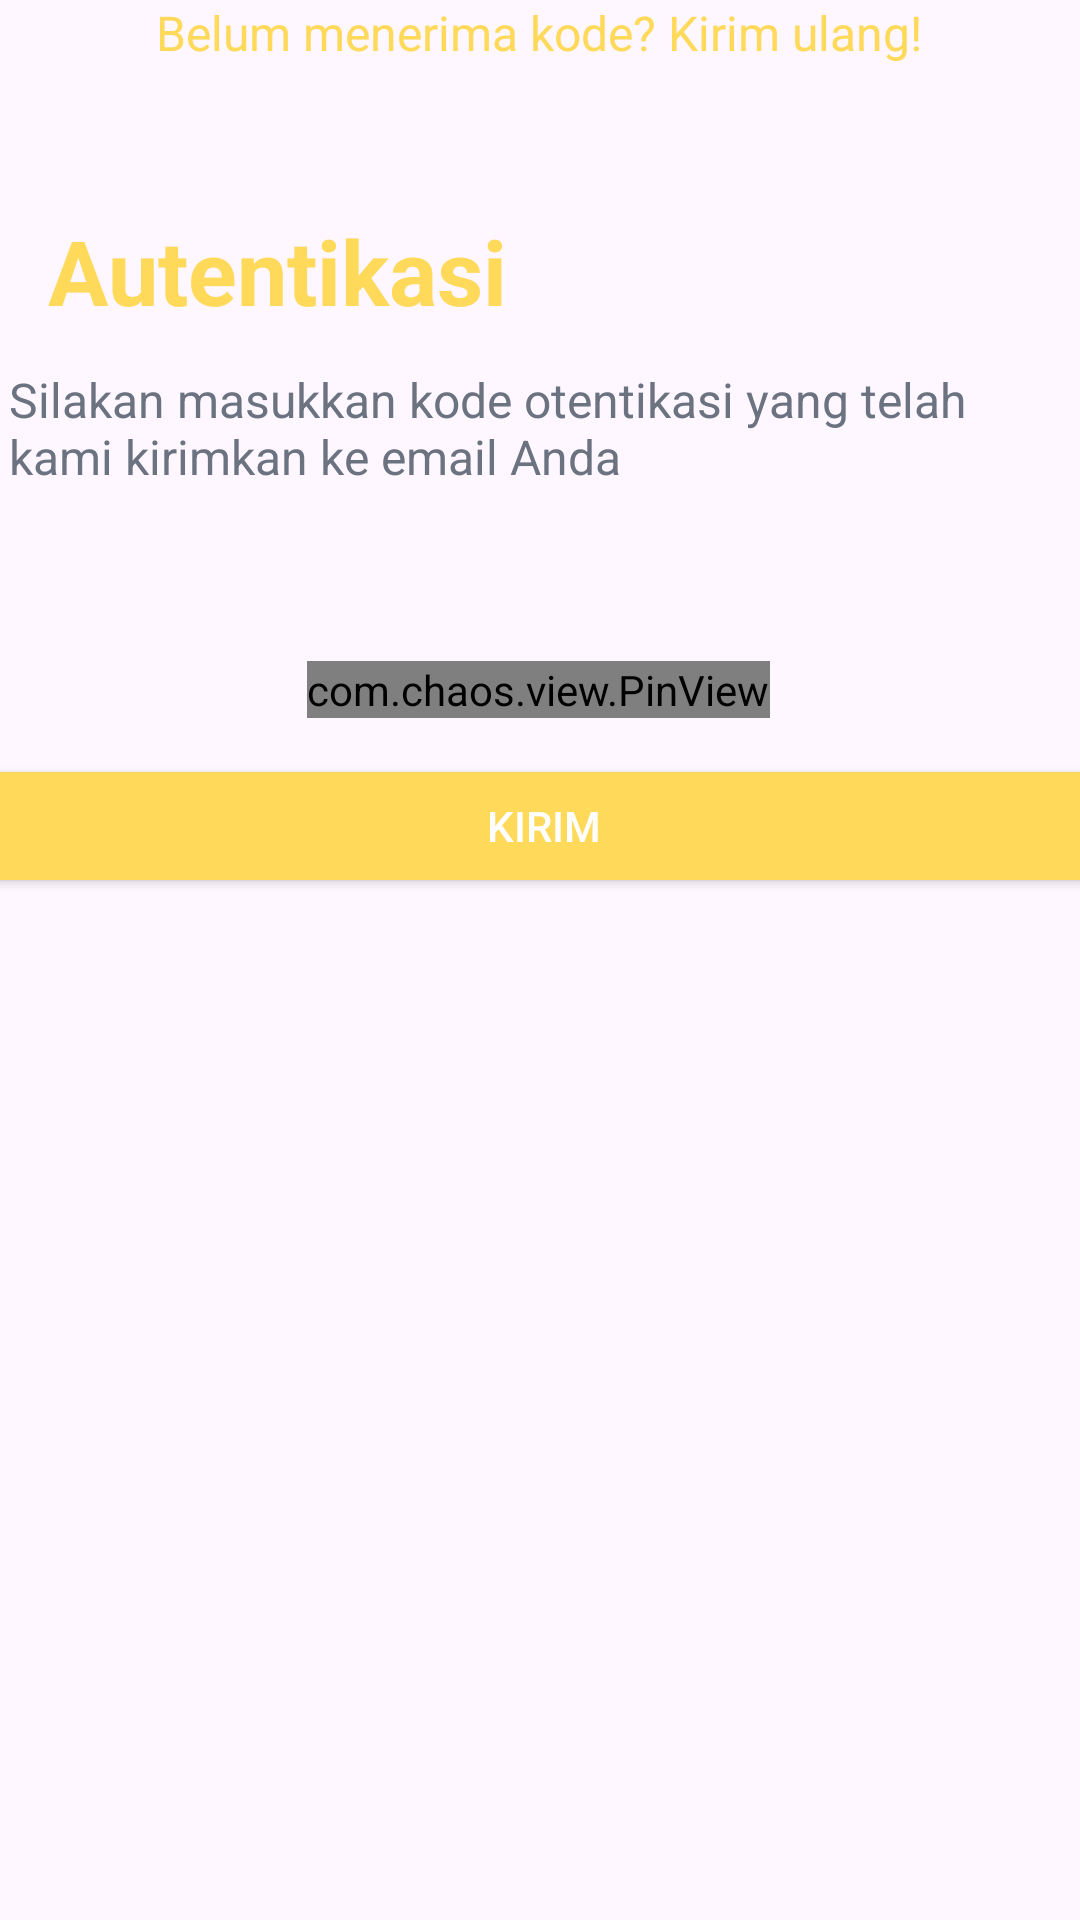

This screen was rendered from an Android layout file. Write that file and the resources it references.
<!-- AndroidManifest.xml: application theme Theme.ToekangKu1 -->
<!-- res/layout/activity_verify_forgot_password.xml -->
<?xml version="1.0" encoding="utf-8"?>
<androidx.constraintlayout.widget.ConstraintLayout xmlns:android="http://schemas.android.com/apk/res/android"
    xmlns:app="http://schemas.android.com/apk/res-auto"
    xmlns:tools="http://schemas.android.com/tools"
    android:layout_width="match_parent"
    android:layout_height="match_parent"
    tools:context=".ui.login.forgot_password.VerifyForgotPassword">

    <TextView
        android:id="@+id/daftar_pelanggan"
        android:layout_width="wrap_content"
        android:layout_height="wrap_content"
        android:layout_marginStart="16dp"
        android:text="Autentikasi"
        android:textColor="@color/yellow1"
        android:textSize="30sp"
        android:textStyle="bold"
        app:layout_constraintBottom_toBottomOf="parent"
        app:layout_constraintStart_toStartOf="parent"
        app:layout_constraintTop_toTopOf="parent"
        app:layout_constraintVertical_bias="0.117" />

    <TextView
        android:id="@+id/pelanggan"
        android:layout_width="350dp"
        android:layout_height="70dp"
        android:layout_marginTop="12dp"
        android:text="@string/otp"
        android:textColor="@color/grey1"
        android:textSize="16sp"
        app:layout_constraintEnd_toEndOf="parent"
        app:layout_constraintHorizontal_bias="0.295"
        app:layout_constraintStart_toStartOf="parent"
        app:layout_constraintTop_toBottomOf="@+id/daftar_pelanggan" />


    <com.chaos.view.PinView
        android:id="@+id/pinview_dua"
        style="@style/PinWidget.PinView"
        android:layout_width="wrap_content"
        android:layout_height="wrap_content"
        android:layout_gravity="center"
        android:layout_marginTop="28dp"
        android:cursorVisible="true"
        android:gravity="center"
        android:inputType="number"
        android:itemBackground="@color/white"
        app:hideLineWhenFilled="false"
        app:itemCount="6"
        app:itemHeight="50dp"
        app:itemRadius="20dp"
        app:itemWidth="50dp"
        app:layout_constraintHorizontal_bias="0.497"
        app:layout_constraintLeft_toLeftOf="parent"
        app:layout_constraintRight_toRightOf="parent"
        app:layout_constraintTop_toBottomOf="@+id/pelanggan"
        app:lineColor="@color/yellow1"></com.chaos.view.PinView>

    <Button
        android:id="@+id/btn_otp"
        android:layout_width="390dp"
        android:layout_height="wrap_content"
        android:layout_gravity="center_horizontal"
        android:layout_marginBottom="340dp"
        android:backgroundTint="@color/yellow1"
        android:paddingStart="16dp"
        android:paddingTop="8dp"
        android:paddingEnd="16dp"
        android:paddingBottom="8dp"
        android:text="Kirim"
        android:textColor="#FFFFFF"
        app:layout_constraintBottom_toBottomOf="parent"
        app:layout_constraintEnd_toEndOf="parent"
        app:layout_constraintHorizontal_bias="0.476"
        app:layout_constraintStart_toStartOf="parent"
        app:layout_constraintTop_toBottomOf="@+id/pinview_dua"
        app:layout_constraintVertical_bias="0.957" />

    <TextView
        android:id="@+id/ulang"
        android:layout_width="wrap_content"
        android:layout_height="wrap_content"
        android:layout_marginTop="20dp"
        android:text="Belum menerima kode? Kirim ulang!"
        android:textColor="@color/yellow1"
        android:textSize="16sp"
        app:layout_constraintEnd_toEndOf="parent"
        app:layout_constraintHorizontal_bias="0.496"
        app:layout_constraintStart_toStartOf="parent"
        app:layout_constraintTop_toBottomOf="@+id/btn_kirim_otp" />

</androidx.constraintlayout.widget.ConstraintLayout>
<!-- resources referenced by this layout -->
<resources>
  <color name="grey1">#6B7280</color>
  <color name="white">#FFFFFFFF</color>
  <color name="yellow1">#FFD95A</color>
  <string name="otp">Silakan masukkan kode otentikasi yang telah kami kirimkan ke email Anda</string>
  <style name="Theme.ToekangKu1" parent="Base.Theme.ToekangKu1" />
  <style name="Base.Theme.ToekangKu1" parent="Theme.Material3.DayNight.NoActionBar">
          <item name="colorPrimary">@color/yellow1</item>
          <item name="colorPrimaryVariant">@color/yellow2</item>
          <item name="colorSecondary">@color/brown2</item>
          <item name="colorSecondaryVariant">@color/brown1</item>
          
          
      </style>
  <color name="yellow2">#FFE578</color>
  <color name="brown2">#D59400</color>
  <color name="brown1">#C07F00</color>
</resources>
